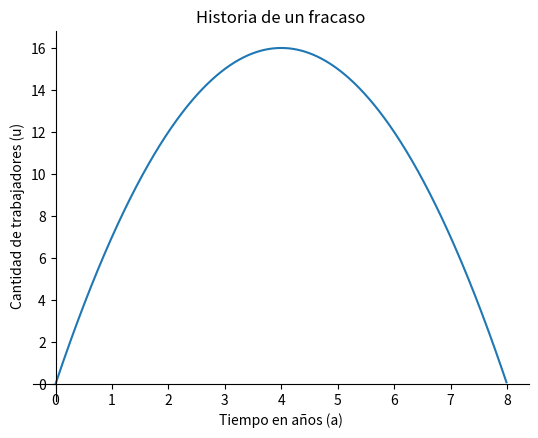

This chart was generated by the following Python code:
from math import sqrt
import matplotlib.pyplot as plt
import numpy as np
# definimos el rango de x
x = np.arange(0, 8, 0.01)
# definimos la funcion
f = -x**2+8*x
plt.plot(x, f)
plt.xlabel("Tiempo en años (a)")
plt.ylabel("Cantidad de trabajadores (u)")
plt.title("Historia de un fracaso")
ax = plt.gca()
ax.spines["left"].set_position("zero")
ax.spines["bottom"].set_position("zero")
ax.spines["top"].set_visible(False)
ax.spines["right"].set_visible(False)
plt.grid(False)
plt.show()

print("""La propagación de un virus computacional durante los primeros 6 días se modela con la función
f(t) = -t**2 + 8t , donde f(t) indica el numero de computadores infectados (en miles) y t el tiempo transcurrido, en días, desde que se propagó el virus.

a) Defina la variable dependiente e independiente, indicando unidad de medida.
Y, dependiente, Computadores infectados en miles.
X, Independiente, Tiempo en días.

b) Escriba el dominio contextualizado de la función.
dc = {0,6}

c) ¿Cuántos pc habrán contagiados al finalizar el sexto día?""")
x = 6
y = -x**2+8*x
print(f"f(6) = {y}\nAl finalizar el sexto día habrán {y*1000} pc contagiados")
print("""d) ¿Cuándo habrán 15 mil computadores infectados?")

15 = -x**2+8*x
0 = -x**2 +8*x -15
a = -1, b = 8, c = -15 """)
a = -1
b = 8
c = -15
if ((b**2)-4*a*c) < 0:
    print("La solución es con números complejos")
else:
    x1 = (-b+sqrt(b**2-(4*a*c)))/(2*a)
    x2 = (-b-sqrt(b**2-(4*a*c)))/(2*a)
    print(f"Las soluciones de la ecuación son:\n{x1}\n{x2}\nHabrán 15mil pc infectados los días {x1} y {x2}")
print("""
e) Determine e interprete las coordenadas del vertice de la parábola.
Vertice de la parábola = -b/2*a
""")
v=-b/2*a
print(f"El vértice de la parábola es decir el día con más infectados es d({v})")
y2 = -v**2+8*v
print(f"f({v}) = {y2}\nAl finalizar el día {v} habrán {y2*1000} pc contagiados")
